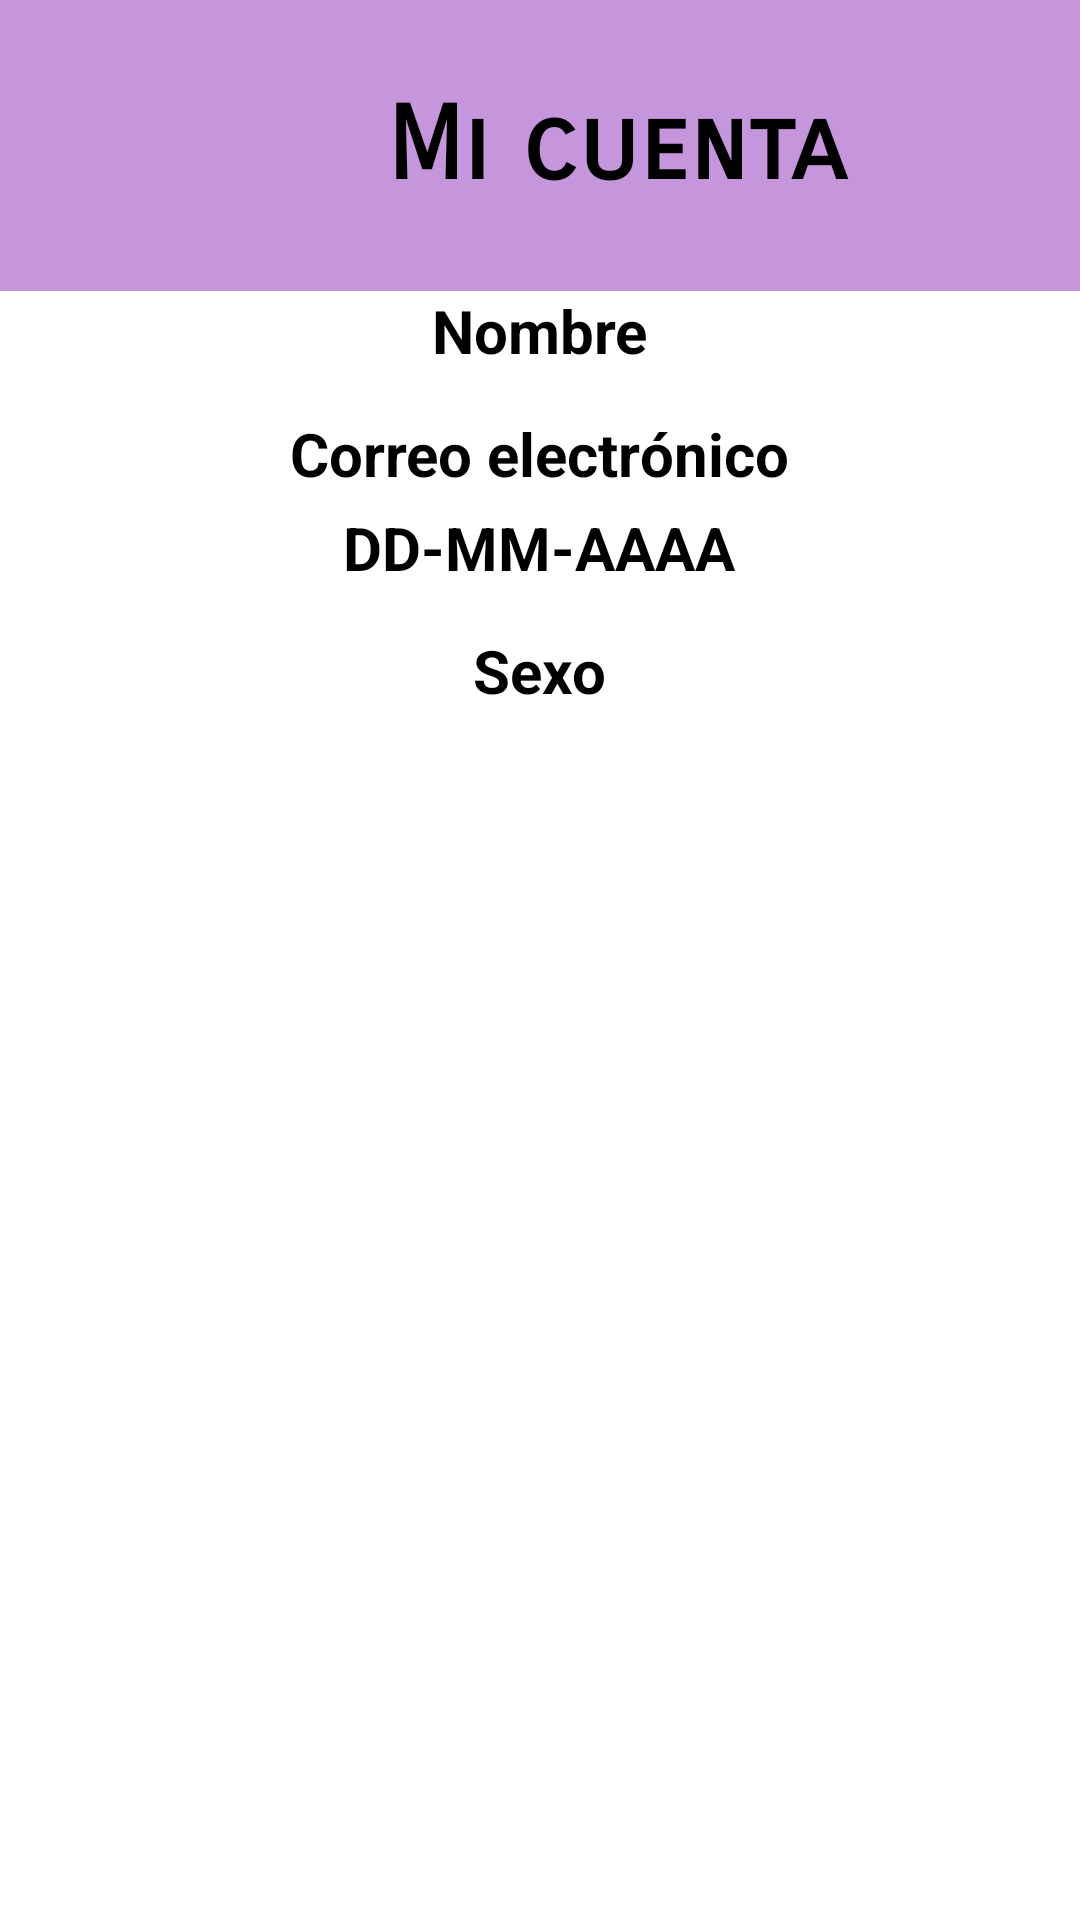

Produce the Android XML layout that renders to this screen, including the resource entries it uses.
<!-- AndroidManifest.xml: application theme Theme.Quetzual_android -->
<!-- res/layout/mi_cuenta_preguntas.xml -->
<?xml version="1.0" encoding="utf-8"?>
<androidx.constraintlayout.widget.ConstraintLayout xmlns:android="http://schemas.android.com/apk/res/android"
    xmlns:app="http://schemas.android.com/apk/res-auto"
    xmlns:tools="http://schemas.android.com/tools"
    android:layout_width="match_parent"
    android:layout_height="match_parent"
    android:textAlignment="gravity"
    tools:context=".MainActivity">

    <TextView
        android:id="@+id/textView2"
        android:layout_width="411dp"
        android:layout_height="97dp"
        android:background="#C696DD"
        android:fontFamily="sans-serif-smallcaps"
        android:gravity="center"
        android:soundEffectsEnabled="false"
        android:text="Mi cuenta"
        android:textAlignment="center"
        android:textAppearance="@style/TextAppearance.AppCompat.Large"
        android:textColor="#000000"
        android:textDirection="locale"
        android:textIsSelectable="false"
        android:textSize="34sp"
        android:textStyle="bold"
        android:verticalScrollbarPosition="defaultPosition"
        app:layout_constraintBottom_toBottomOf="parent"
        app:layout_constraintEnd_toEndOf="parent"
        app:layout_constraintHorizontal_bias="0.0"
        app:layout_constraintStart_toStartOf="parent"
        app:layout_constraintTop_toTopOf="parent"
        app:layout_constraintVertical_bias="0.0" />

    <TextView
        android:id="@+id/textView3"
        android:layout_width="270dp"
        android:layout_height="41dp"
        android:text="Nombre"
        android:textAlignment="center"
        android:textColor="#000000"
        android:textSize="20sp"
        android:textStyle="bold"
        app:layout_constraintBottom_toTopOf="@+id/textView4"
        app:layout_constraintEnd_toEndOf="parent"
        app:layout_constraintHorizontal_bias="0.496"
        app:layout_constraintStart_toStartOf="parent"
        app:layout_constraintTop_toBottomOf="@+id/textView2"
        app:layout_constraintVertical_bias="1.0" />

    <TextView
        android:id="@+id/textView5"
        android:layout_width="270dp"
        android:layout_height="41dp"
        android:text="DD-MM-AAAA"
        android:textAlignment="center"
        android:textColor="#000000"
        android:textSize="20sp"
        android:textStyle="bold"
        app:layout_constraintBottom_toTopOf="@+id/textView6"
        app:layout_constraintEnd_toEndOf="parent"
        app:layout_constraintHorizontal_bias="0.496"
        app:layout_constraintStart_toStartOf="parent"
        app:layout_constraintTop_toBottomOf="@+id/textView2"
        app:layout_constraintVertical_bias="1.0" />

    <TextView
        android:id="@+id/textView6"
        android:layout_width="270dp"
        android:layout_height="41dp"
        android:text="Sexo"
        android:textAlignment="center"
        android:textColor="#000000"
        android:textSize="20sp"
        android:textStyle="bold"
        app:layout_constraintBottom_toBottomOf="parent"
        app:layout_constraintEnd_toEndOf="parent"
        app:layout_constraintHorizontal_bias="0.496"
        app:layout_constraintStart_toStartOf="parent"
        app:layout_constraintTop_toBottomOf="@+id/textView2"
        app:layout_constraintVertical_bias="0.225" />

    <TextView
        android:id="@+id/textView4"
        android:layout_width="270dp"
        android:layout_height="41dp"
        android:text="Correo electrónico"
        android:textAlignment="center"
        android:textColor="#000000"
        android:textSize="20sp"
        android:textStyle="bold"
        app:layout_constraintBottom_toTopOf="@+id/textView6"
        app:layout_constraintEnd_toEndOf="parent"
        app:layout_constraintHorizontal_bias="0.496"
        app:layout_constraintStart_toStartOf="parent"
        app:layout_constraintTop_toBottomOf="@+id/textView2"
        app:layout_constraintVertical_bias="0.565" />

</androidx.constraintlayout.widget.ConstraintLayout>
<!-- resources referenced by this layout -->
<resources>
  <style name="Theme.Quetzual_android" parent="Theme.MaterialComponents.DayNight.DarkActionBar">
          
          <item name="colorPrimary">@color/purple_500</item>
          <item name="colorPrimaryVariant">@color/purple_700</item>
          <item name="colorOnPrimary">@color/white</item>
          
          <item name="colorSecondary">@color/teal_200</item>
          <item name="colorSecondaryVariant">@color/teal_700</item>
          <item name="colorOnSecondary">@color/black</item>
          
          <item name="android:statusBarColor" tools:targetApi="l">?attr/colorPrimaryVariant</item>
          
      </style>
  <!-- not gathered from this repository: default colours our renderer supplied (Android Studio template values) -->
  <color name="purple_500">#FF6200EE</color>
  <color name="purple_700">#FF3700B3</color>
  <color name="teal_200">#FF03DAC5</color>
  <color name="teal_700">#FF018786</color>
  <color name="black">#FF000000</color>
  <color name="white">#FFFFFFFF</color>
</resources>
